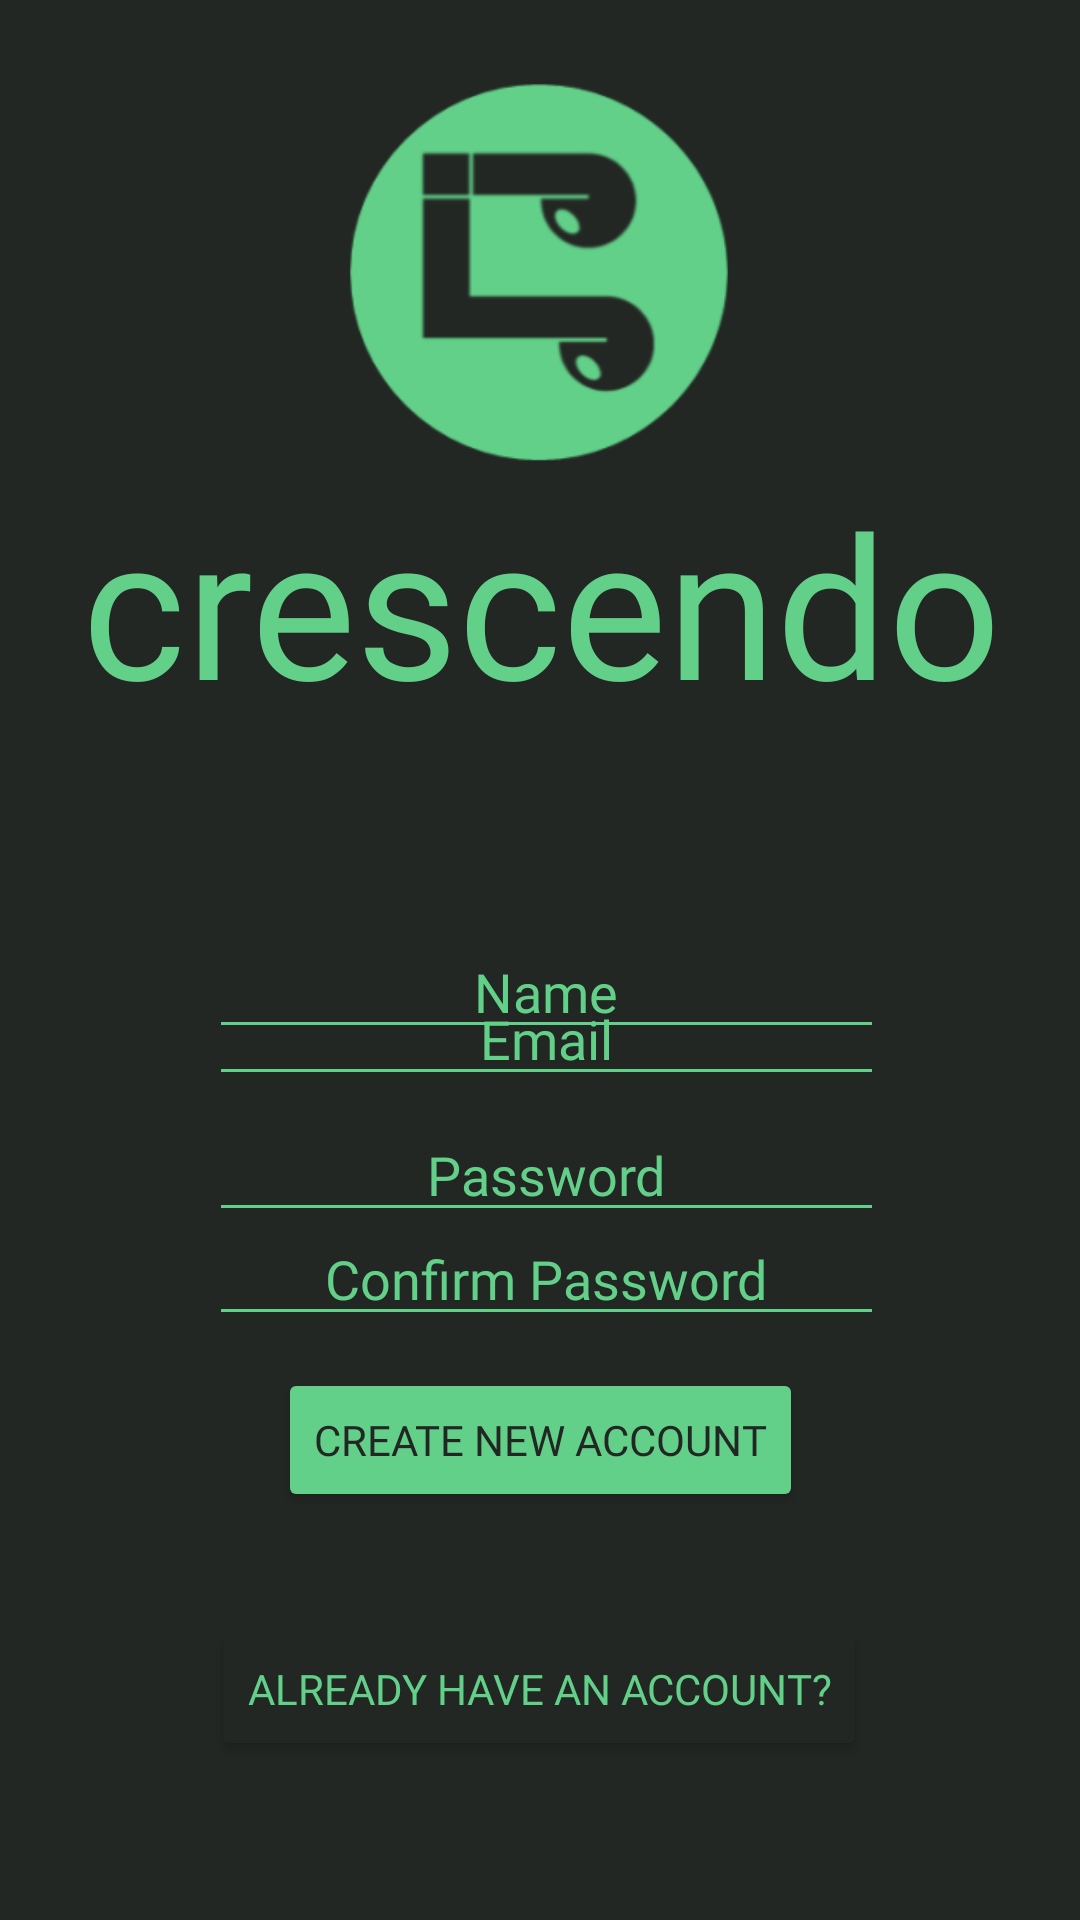

This screen was rendered from an Android layout file. Write that file and the resources it references.
<!-- AndroidManifest.xml: application theme Theme.Crescendo -->
<!-- res/layout/activity_register.xml -->
<?xml version="1.0" encoding="utf-8"?>
<androidx.constraintlayout.widget.ConstraintLayout xmlns:android="http://schemas.android.com/apk/res/android"
    xmlns:app="http://schemas.android.com/apk/res-auto"
    xmlns:tools="http://schemas.android.com/tools"
    android:id="@+id/activity_main"
    android:layout_width="match_parent"
    android:layout_height="match_parent"
    android:background="@color/nice_black"
    tools:context=".MainActivity">

    <TextView
        android:id="@+id/textView"
        android:layout_width="405dp"
        android:layout_height="207dp"
        android:fontFamily="@font/metropolis"
        android:gravity="center|center_vertical"
        android:text="crescendo"
        android:textColor="@color/calm_green"
        android:textSize="66dp"
        app:layout_constraintBottom_toBottomOf="parent"
        app:layout_constraintEnd_toEndOf="parent"
        app:layout_constraintStart_toStartOf="parent"
        app:layout_constraintTop_toTopOf="parent"
        app:layout_constraintVertical_bias="0.225" />

    <com.google.android.material.textfield.TextInputEditText
        android:id="@+id/passwordEdit"
        android:layout_width="225dp"
        android:layout_height="wrap_content"
        android:layout_centerInParent="true"
        android:layout_marginTop="4dp"
        android:backgroundTint="@color/calm_green"
        android:ellipsize="start"
        android:fontFamily="@font/metropolis"
        android:gravity="center_horizontal"
        android:hint="Password"
        android:password="true"
        android:textColor="@color/calm_green"
        android:textColorHint="@color/calm_green"
        app:layout_constraintBottom_toBottomOf="parent"
        app:layout_constraintEnd_toEndOf="parent"
        app:layout_constraintHorizontal_bias="0.516"
        app:layout_constraintStart_toStartOf="parent"
        app:layout_constraintTop_toBottomOf="@+id/usernameEdit"
        app:layout_constraintVertical_bias="0.0" />

    <com.google.android.material.textfield.TextInputEditText
        android:id="@+id/nameEdit"
        android:layout_width="225dp"
        android:layout_height="wrap_content"
        android:layout_centerInParent="true"
        android:layout_marginTop="4dp"
        android:backgroundTint="@color/calm_green"
        android:ellipsize="start"
        android:fontFamily="@font/metropolis"
        android:gravity="center_horizontal"
        android:hint="Name"
        android:textColor="@color/calm_green"
        android:textColorHint="@color/calm_green"
        app:layout_constraintBottom_toTopOf="@+id/usernameEdit"
        app:layout_constraintEnd_toEndOf="@+id/usernameEdit"
        app:layout_constraintHorizontal_bias="0.0"
        app:layout_constraintStart_toStartOf="@+id/usernameEdit"
        app:layout_constraintTop_toBottomOf="@+id/textView"
        app:layout_constraintVertical_bias="0.0" />

    <com.google.android.material.textfield.TextInputEditText
        android:id="@+id/confirmPasswordEdit"
        android:layout_width="225dp"
        android:layout_height="wrap_content"
        android:layout_centerInParent="true"
        android:backgroundTint="@color/calm_green"
        android:ellipsize="start"
        android:fontFamily="@font/metropolis"
        android:gravity="center_horizontal"
        android:hint="Confirm Password"
        android:password="true"
        android:textColor="@color/calm_green"
        android:textColorHint="@color/calm_green"
        app:layout_constraintBottom_toBottomOf="parent"
        app:layout_constraintEnd_toEndOf="parent"
        app:layout_constraintHorizontal_bias="0.516"
        app:layout_constraintStart_toStartOf="parent"
        app:layout_constraintTop_toBottomOf="@+id/usernameEdit"
        app:layout_constraintVertical_bias="0.166" />

    <com.google.android.material.textfield.TextInputEditText
        android:id="@+id/usernameEdit"
        android:layout_width="225dp"
        android:layout_height="wrap_content"
        android:layout_centerInParent="true"
        android:backgroundTint="@color/calm_green"
        android:ellipsize="start"
        android:fontFamily="@font/metropolis"
        android:gravity="center_horizontal"
        android:hint="Email"
        android:textColor="@color/calm_green"
        android:textColorHint="@color/calm_green"
        app:layout_constraintBottom_toBottomOf="parent"
        app:layout_constraintEnd_toEndOf="parent"
        app:layout_constraintHorizontal_bias="0.516"
        app:layout_constraintStart_toStartOf="parent"
        app:layout_constraintTop_toTopOf="parent"
        app:layout_constraintVertical_bias="0.541" />

    <Button
        android:id="@+id/createAcntBtn"
        android:layout_width="wrap_content"
        android:layout_height="wrap_content"
        android:layout_marginBottom="136dp"
        android:backgroundTint="@color/calm_green"
        android:fontFamily="@font/metropolis"
        android:text="Create New Account"
        android:textColor="@color/nice_black"
        app:iconTint="#0008EB"
        app:layout_constraintBottom_toBottomOf="parent"
        app:layout_constraintEnd_toEndOf="parent"
        app:layout_constraintStart_toStartOf="parent" />

    <Button
        android:id="@+id/signInBtn"
        android:layout_width="wrap_content"
        android:layout_height="wrap_content"
        android:backgroundTint="@color/nice_black"
        android:fontFamily="@font/metropolis"
        android:text="@string/alrdyacc"
        android:textColor="@color/calm_green"
        app:iconTint="#0008EB"
        app:layout_constraintBottom_toBottomOf="parent"
        app:layout_constraintEnd_toEndOf="parent"
        app:layout_constraintHorizontal_bias="0.497"
        app:layout_constraintStart_toStartOf="parent"
        app:layout_constraintTop_toBottomOf="@+id/createAcntBtn"
        app:layout_constraintVertical_bias="0.397" />

    <ImageView
        android:id="@+id/imageView"
        android:layout_width="214dp"
        android:layout_height="182dp"
        android:src="@mipmap/logo_foreground"
        app:layout_constraintEnd_toEndOf="parent"
        app:layout_constraintHorizontal_bias="0.497"
        app:layout_constraintStart_toStartOf="parent"
        app:layout_constraintTop_toTopOf="parent" />

</androidx.constraintlayout.widget.ConstraintLayout>
<!-- resources referenced by this layout -->
<resources>
  <color name="calm_green">#62d089</color>
  <color name="nice_black">#232723</color>
  <!-- mipmap logo_foreground: webp bitmap (mipmap-hdpi, 3458 bytes) -->
  <string name="alrdyacc">Already have an account?</string>
  <style name="Theme.Crescendo" parent="Base.Theme.Crescendo" />
  <style name="Base.Theme.Crescendo" parent="Theme.Material3.DayNight.NoActionBar">
          
          
      </style>
</resources>
